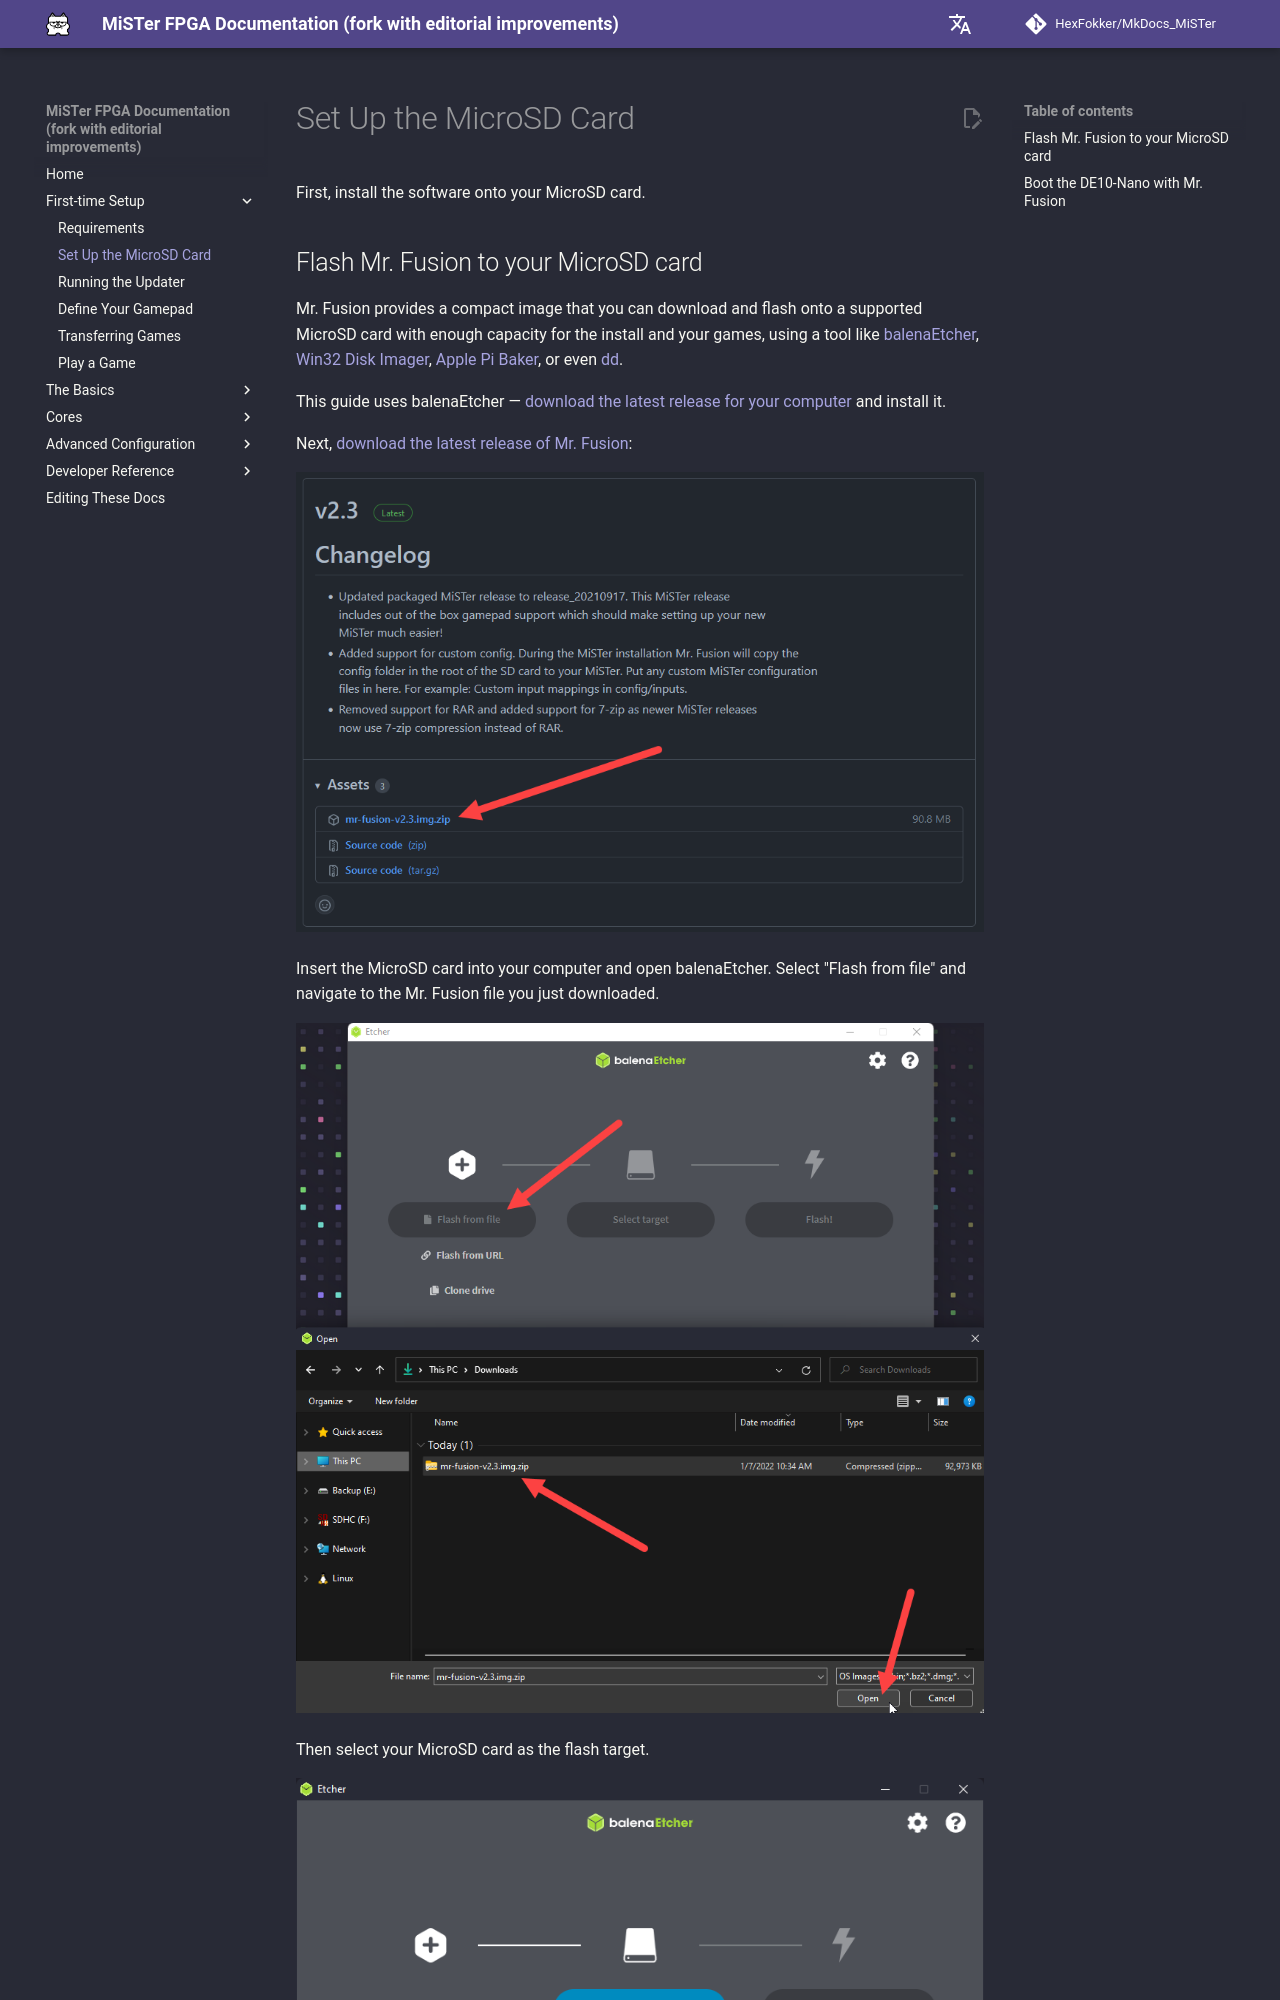

repository: HexFokker/MkDocs_MiSTer · page: setup/software/index.html · generator: mkdocs

First, install the software onto your MicroSD card.

## Flash Mr. Fusion to your MicroSD card
Mr. Fusion provides a compact image that you can download and flash onto a supported MicroSD card with enough capacity for the install and your games, using a tool like [balenaEtcher](https://www.balena.io/etcher/){target=_blank}, [Win32 Disk Imager](https://sourceforge.net/projects/win32diskimager/){target=_blank}, [Apple Pi Baker](https://www.tweaking4all.com/software/macosx-software/applepi-baker-v2/){target=_blank}, or even [dd](https://en.wikipedia.org/wiki/Dd_%28Unix%29){target=_blank}.

This guide uses balenaEtcher — [download the latest release for your computer](https://www.balena.io/etcher/){target=_blank} and install it.
